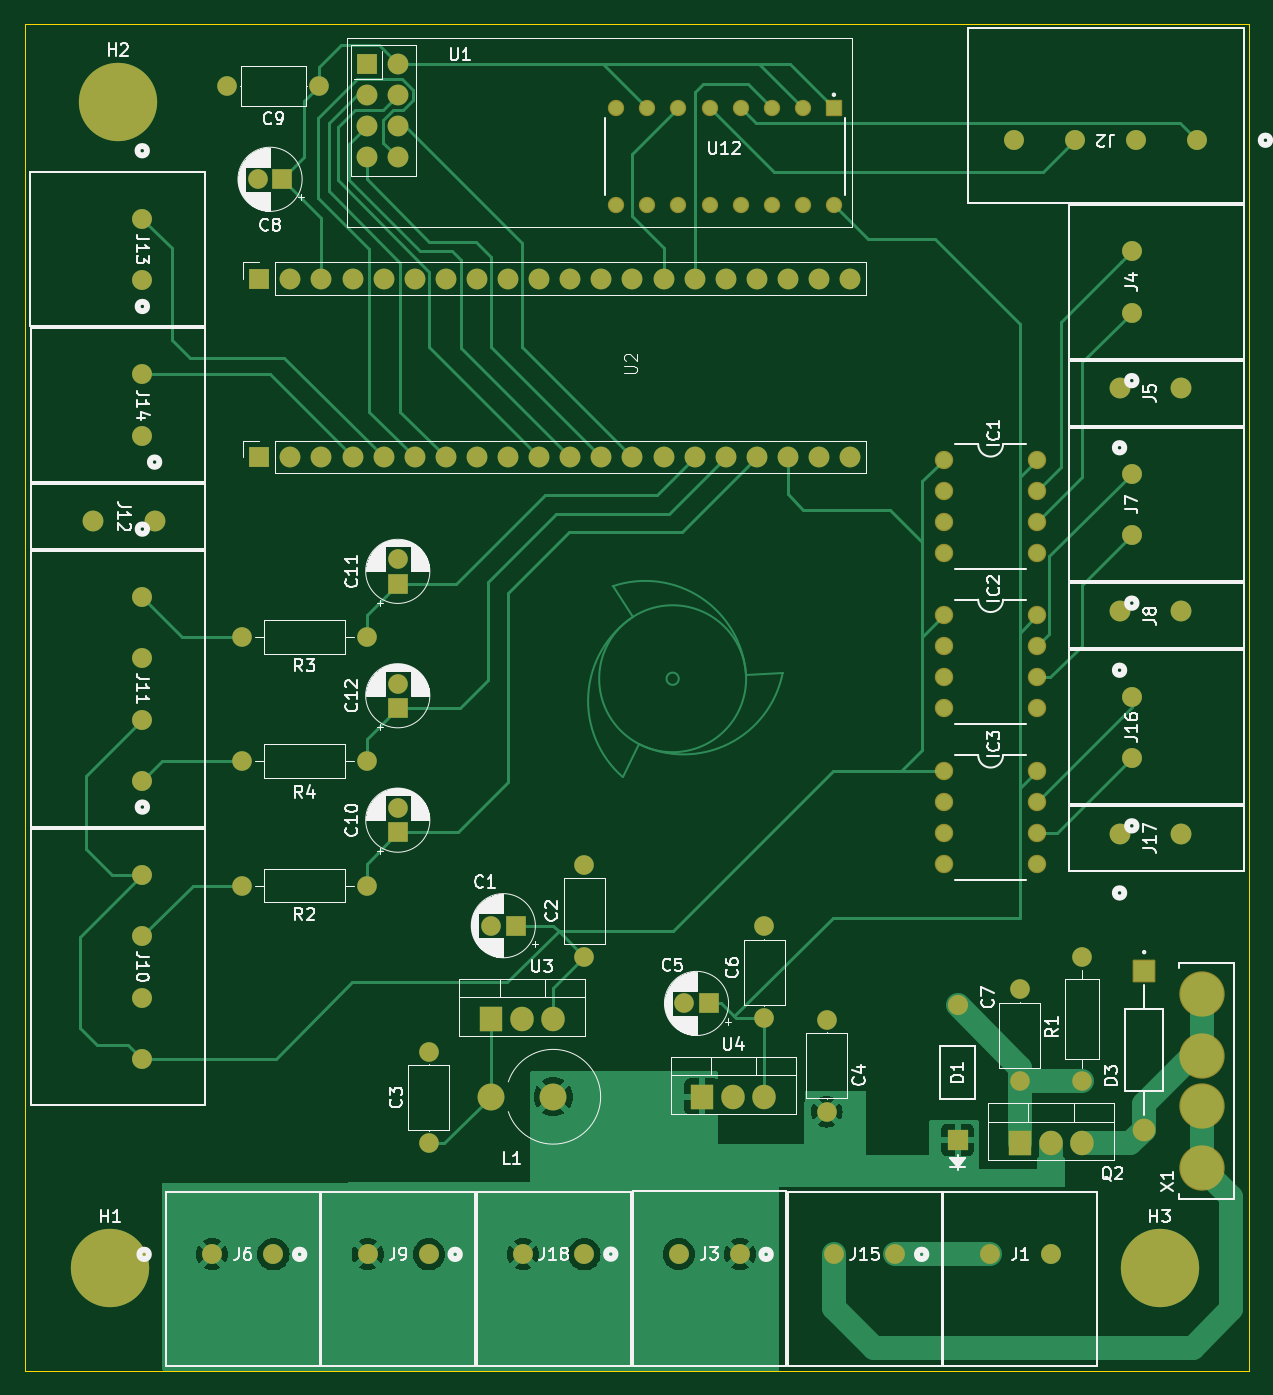
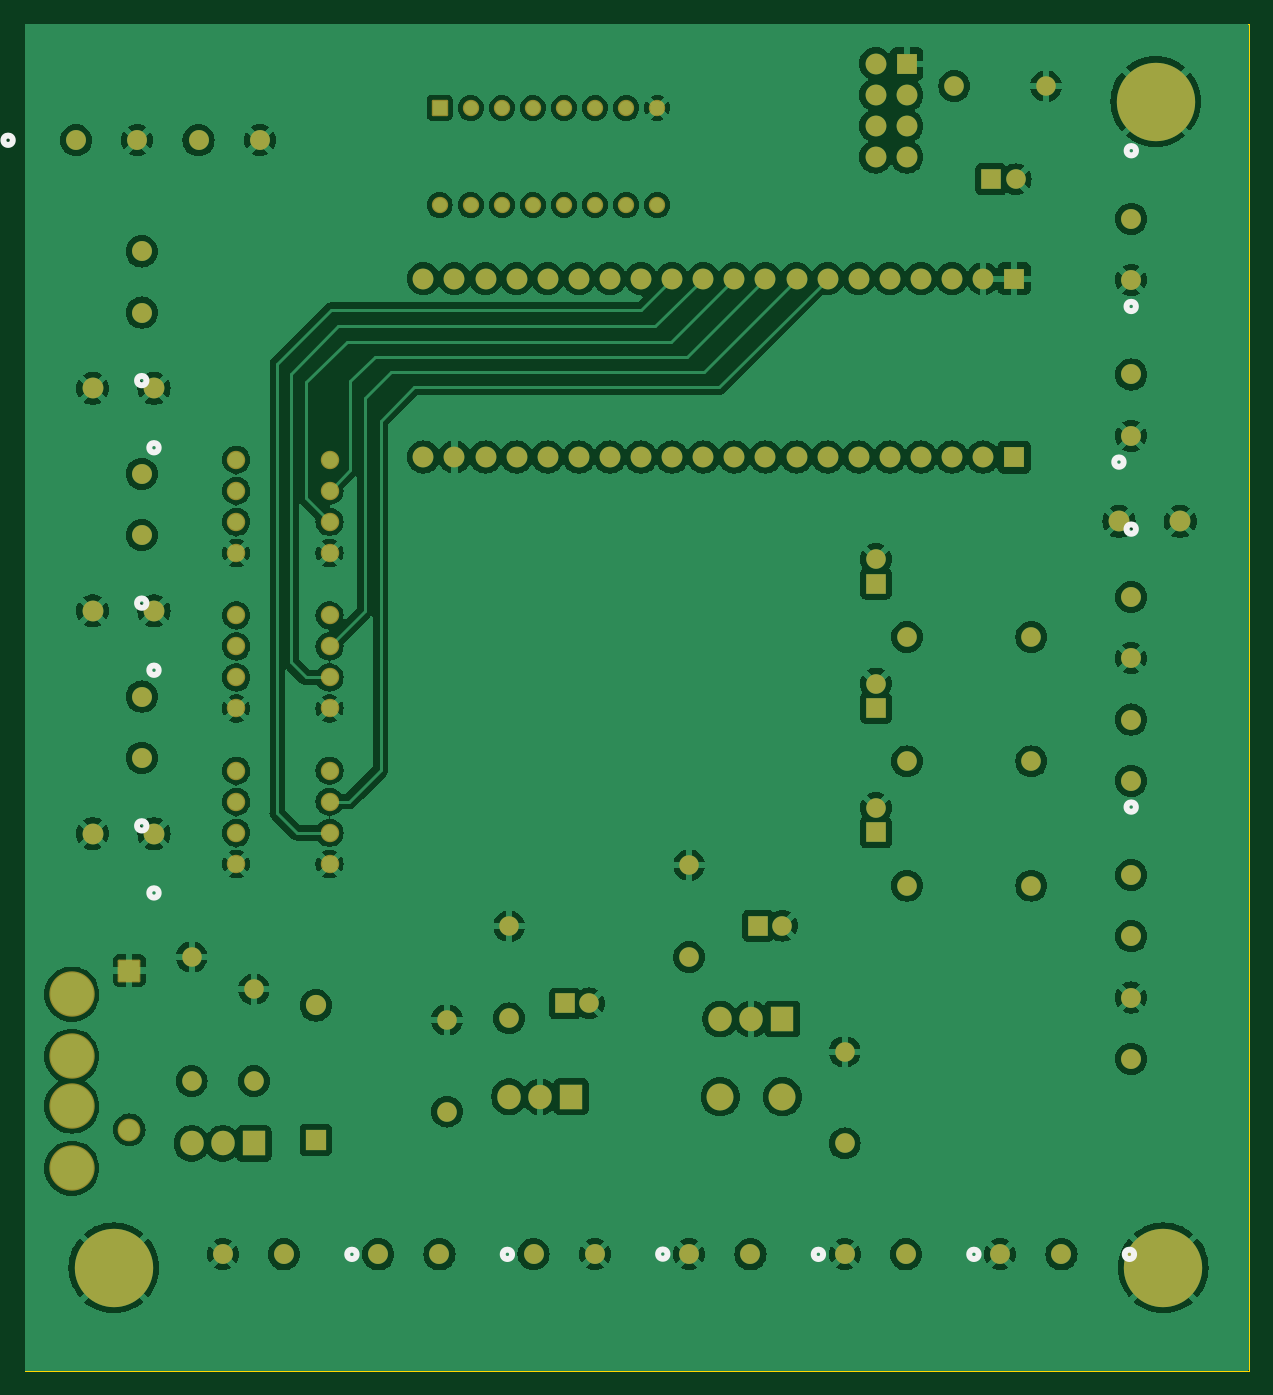
Circuit board: 9 layer files. Board 100.0 x 110.0 mm.
- bottom_copper: kikad_project-B_Cu.gbr (278620 bytes)
- bottom_mask: kikad_project-B_Mask.gbr (7269 bytes)
- paste: kikad_project-B_Paste.gbr (456 bytes)
- bottom_silk: kikad_project-B_Silkscreen.gbr (2018 bytes)
- outline: kikad_project-Edge_Cuts.gbr (565 bytes)
- top_copper: kikad_project-F_Cu.gbr (48816 bytes)
- top_mask: kikad_project-F_Mask.gbr (7269 bytes)
- paste: kikad_project-F_Paste.gbr (456 bytes)
- top_silk: kikad_project-F_Silkscreen.gbr (100732 bytes)

=== bottom_copper: kikad_project-B_Cu.gbr (278620 bytes, source omitted) ===
=== bottom_mask: kikad_project-B_Mask.gbr (7269 bytes, source omitted) ===
=== paste: kikad_project-B_Paste.gbr ===
%TF.GenerationSoftware,KiCad,Pcbnew,7.0.9*%
%TF.CreationDate,2023-12-24T19:55:43+02:00*%
%TF.ProjectId,kikad_project,6b696b61-645f-4707-926f-6a6563742e6b,rev?*%
%TF.SameCoordinates,Original*%
%TF.FileFunction,Paste,Bot*%
%TF.FilePolarity,Positive*%
%FSLAX46Y46*%
G04 Gerber Fmt 4.6, Leading zero omitted, Abs format (unit mm)*
G04 Created by KiCad (PCBNEW 7.0.9) date 2023-12-24 19:55:43*
%MOMM*%
%LPD*%
G01*
G04 APERTURE LIST*
G04 APERTURE END LIST*
M02*

=== bottom_silk: kikad_project-B_Silkscreen.gbr ===
%TF.GenerationSoftware,KiCad,Pcbnew,7.0.9*%
%TF.CreationDate,2023-12-24T19:55:43+02:00*%
%TF.ProjectId,kikad_project,6b696b61-645f-4707-926f-6a6563742e6b,rev?*%
%TF.SameCoordinates,Original*%
%TF.FileFunction,Legend,Bot*%
%TF.FilePolarity,Positive*%
%FSLAX46Y46*%
G04 Gerber Fmt 4.6, Leading zero omitted, Abs format (unit mm)*
G04 Created by KiCad (PCBNEW 7.0.9) date 2023-12-24 19:55:43*
%MOMM*%
%LPD*%
G01*
G04 APERTURE LIST*
%ADD10C,0.508000*%
G04 APERTURE END LIST*
D10*
%TO.C,J9*%
X22846000Y-100500000D02*
G75*
G03*
X22846000Y-100500000I-381000J0D01*
G01*
%TO.C,J7*%
X90811001Y-47313301D02*
G75*
G03*
X90811001Y-47313301I-381000J0D01*
G01*
%TO.C,J16*%
X90811001Y-65503301D02*
G75*
G03*
X90811001Y-65503301I-381000J0D01*
G01*
%TO.C,J11*%
X10001000Y-41268599D02*
G75*
G03*
X10001000Y-41268599I-381000J0D01*
G01*
%TO.C,J17*%
X89811000Y-70983300D02*
G75*
G03*
X89811000Y-70983300I-381000J0D01*
G01*
%TO.C,J10*%
X10001000Y-63970500D02*
G75*
G03*
X10001000Y-63970500I-381000J0D01*
G01*
%TO.C,J6*%
X10146000Y-100500000D02*
G75*
G03*
X10146000Y-100500000I-381000J0D01*
G01*
%TO.C,J2*%
X101726000Y-9510000D02*
G75*
G03*
X101726000Y-9510000I-381000J0D01*
G01*
%TO.C,J14*%
X10001000Y-23085000D02*
G75*
G03*
X10001000Y-23085000I-381000J0D01*
G01*
%TO.C,J1*%
X73646000Y-100500000D02*
G75*
G03*
X73646000Y-100500000I-381000J0D01*
G01*
%TO.C,J8*%
X89811000Y-52793300D02*
G75*
G03*
X89811000Y-52793300I-381000J0D01*
G01*
%TO.C,J3*%
X48256000Y-100480000D02*
G75*
G03*
X48256000Y-100480000I-381000J0D01*
G01*
%TO.C,J15*%
X60946000Y-100500000D02*
G75*
G03*
X60946000Y-100500000I-381000J0D01*
G01*
%TO.C,J4*%
X90811001Y-29140101D02*
G75*
G03*
X90811001Y-29140101I-381000J0D01*
G01*
%TO.C,J12*%
X11001001Y-35795000D02*
G75*
G03*
X11001001Y-35795000I-381000J0D01*
G01*
%TO.C,J5*%
X89811000Y-34623300D02*
G75*
G03*
X89811000Y-34623300I-381000J0D01*
G01*
%TO.C,J13*%
X9991000Y-10365000D02*
G75*
G03*
X9991000Y-10365000I-381000J0D01*
G01*
%TO.C,J18*%
X35546000Y-100500000D02*
G75*
G03*
X35546000Y-100500000I-381000J0D01*
G01*
%TD*%
M02*

=== outline: kikad_project-Edge_Cuts.gbr ===
%TF.GenerationSoftware,KiCad,Pcbnew,7.0.9*%
%TF.CreationDate,2023-12-24T19:55:43+02:00*%
%TF.ProjectId,kikad_project,6b696b61-645f-4707-926f-6a6563742e6b,rev?*%
%TF.SameCoordinates,Original*%
%TF.FileFunction,Profile,NP*%
%FSLAX46Y46*%
G04 Gerber Fmt 4.6, Leading zero omitted, Abs format (unit mm)*
G04 Created by KiCad (PCBNEW 7.0.9) date 2023-12-24 19:55:43*
%MOMM*%
%LPD*%
G01*
G04 APERTURE LIST*
%TA.AperFunction,Profile*%
%ADD10C,0.100000*%
%TD*%
G04 APERTURE END LIST*
D10*
X0Y0D02*
X100000000Y0D01*
X100000000Y-110000000D01*
X0Y-110000000D01*
X0Y0D01*
M02*

=== top_copper: kikad_project-F_Cu.gbr (48816 bytes, source omitted) ===
=== top_mask: kikad_project-F_Mask.gbr (7269 bytes, source omitted) ===
=== paste: kikad_project-F_Paste.gbr ===
%TF.GenerationSoftware,KiCad,Pcbnew,7.0.9*%
%TF.CreationDate,2023-12-24T19:55:43+02:00*%
%TF.ProjectId,kikad_project,6b696b61-645f-4707-926f-6a6563742e6b,rev?*%
%TF.SameCoordinates,Original*%
%TF.FileFunction,Paste,Top*%
%TF.FilePolarity,Positive*%
%FSLAX46Y46*%
G04 Gerber Fmt 4.6, Leading zero omitted, Abs format (unit mm)*
G04 Created by KiCad (PCBNEW 7.0.9) date 2023-12-24 19:55:43*
%MOMM*%
%LPD*%
G01*
G04 APERTURE LIST*
G04 APERTURE END LIST*
M02*

=== top_silk: kikad_project-F_Silkscreen.gbr (100732 bytes, source omitted) ===
